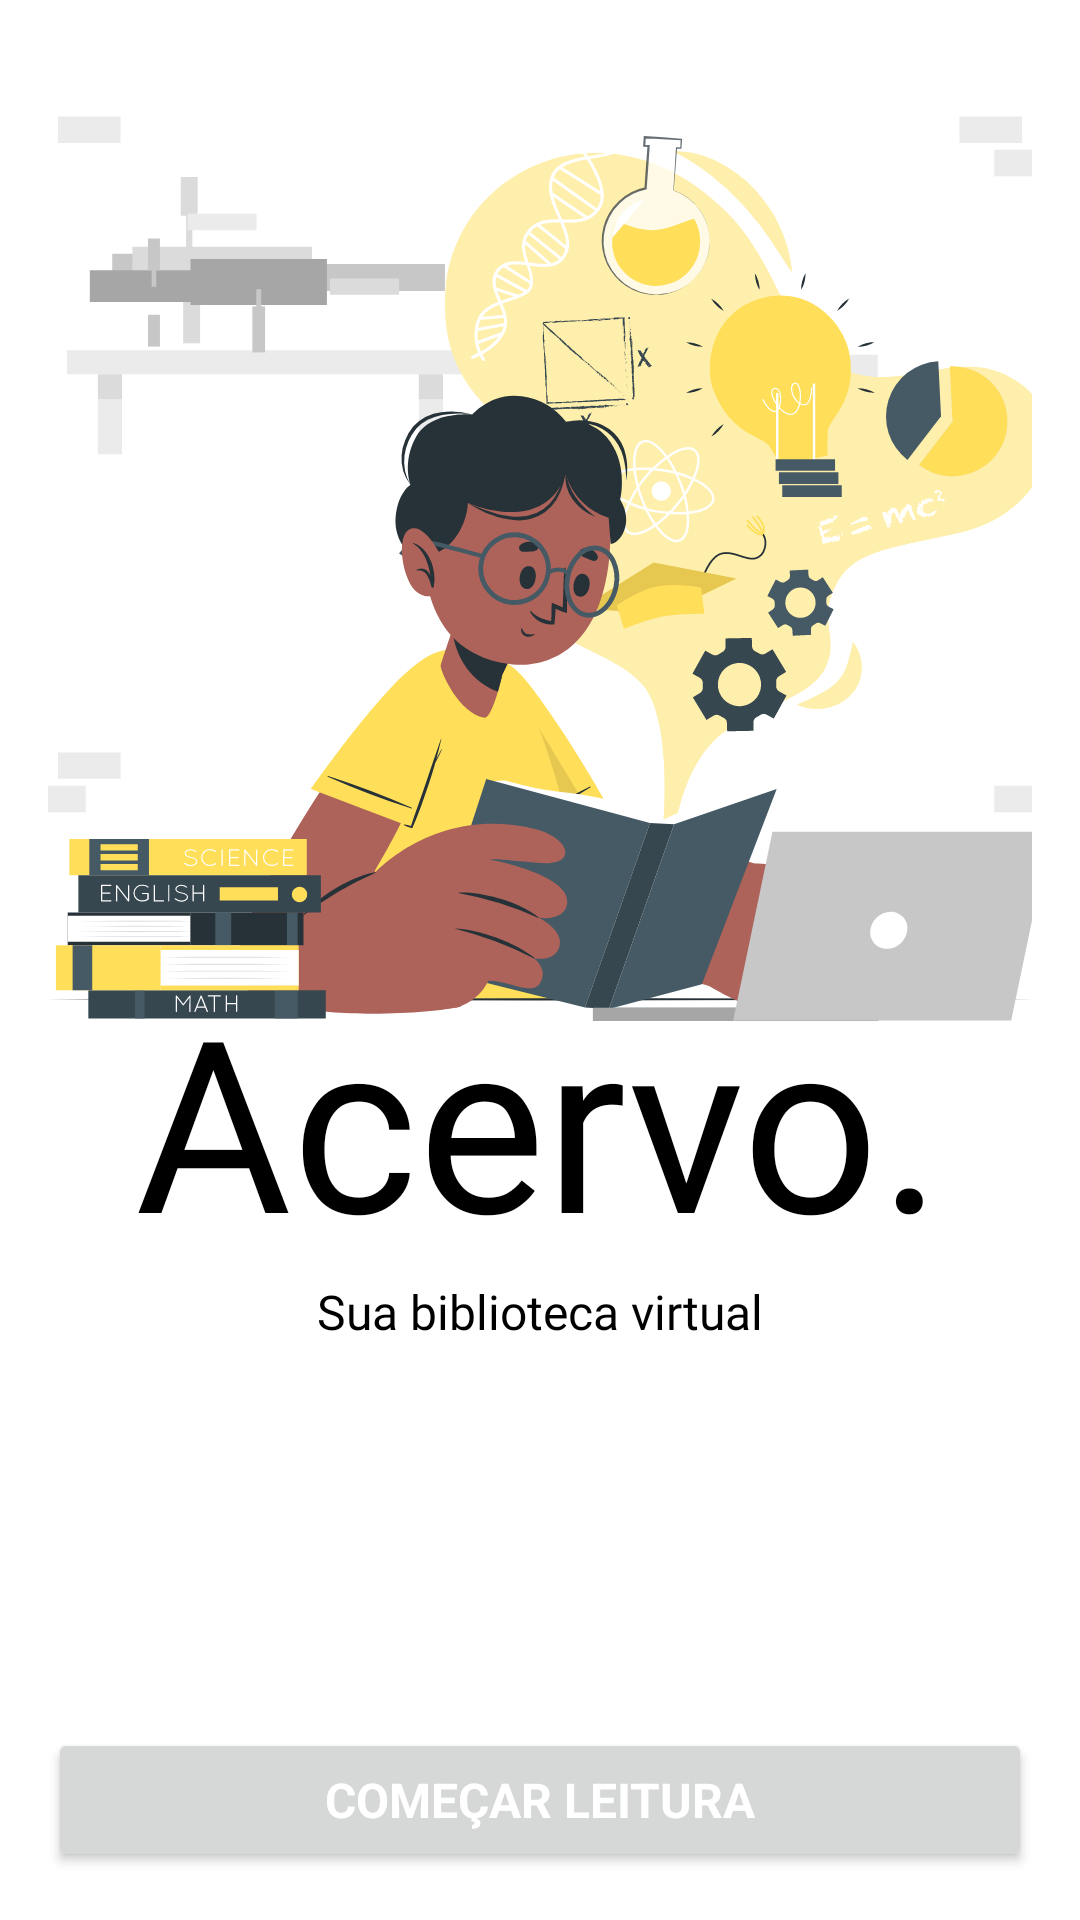

Layout XML and referenced resources for this Android screen:
<!-- AndroidManifest.xml: application theme Theme.Library -->
<!-- res/layout/activity_main.xml -->
<?xml version="1.0" encoding="utf-8"?>
<androidx.coordinatorlayout.widget.CoordinatorLayout
    xmlns:android="http://schemas.android.com/apk/res/android"
    xmlns:tools="http://schemas.android.com/tools"
    xmlns:app="http://schemas.android.com/apk/res-auto"
    android:layout_width="match_parent"
    android:layout_height="match_parent">

    <androidx.constraintlayout.widget.ConstraintLayout
        android:id="@+id/constraintLayout"
        android:layout_width="match_parent"
        android:layout_height="match_parent"
        android:padding="16dp">

        <TextView
            android:id="@+id/textView"
            android:layout_width="wrap_content"
            android:layout_height="wrap_content"
            android:fontFamily="@font/inria_serif_bold"
            android:text="Acervo."
            android:textColor="@color/black"
            android:textSize="80sp"
            app:layout_anchor="@+id/constraintLayout"
            app:layout_anchorGravity="center"
            app:layout_constraintBottom_toTopOf="@+id/buttonLogin"
            app:layout_constraintEnd_toEndOf="parent"
            app:layout_constraintHorizontal_bias="0.495"
            app:layout_constraintStart_toStartOf="parent"
            app:layout_constraintTop_toTopOf="parent"
            app:layout_constraintVertical_bias="0.67" />

        <TextView
            android:id="@+id/textView2"
            android:layout_width="wrap_content"
            android:layout_height="wrap_content"
            android:fontFamily="@font/inria_serif_bold"
            android:text="Sua biblioteca virtual"
            android:textColor="@color/black"
            android:textSize="16sp"
            app:layout_constraintBottom_toTopOf="@+id/buttonLogin"
            app:layout_constraintEnd_toEndOf="parent"
            app:layout_constraintStart_toStartOf="parent"
            app:layout_constraintTop_toBottomOf="@+id/textView"
            app:layout_constraintVertical_bias="0.0" />

        <Button
            android:id="@+id/buttonLogin"
            android:layout_width="0dp"
            android:layout_height="wrap_content"
            android:fontFamily="sans-serif"
            android:text="Começar Leitura"
            android:textColor="@color/white"
            android:textSize="16sp"
            android:textStyle="bold"
            app:layout_constraintBottom_toBottomOf="parent"
            app:layout_constraintEnd_toEndOf="parent"
            app:layout_constraintHorizontal_bias="1.0"
            app:layout_constraintStart_toStartOf="parent" />

        <ImageView
            android:id="@+id/imageView2"
            android:layout_width="512dp"
            android:layout_height="394dp"
            app:layout_constraintBottom_toTopOf="@+id/textView"
            app:layout_constraintEnd_toEndOf="parent"
            app:layout_constraintHorizontal_bias="0.503"
            app:layout_constraintStart_toStartOf="parent"
            app:layout_constraintTop_toTopOf="parent"
            app:layout_constraintVertical_bias="0.162"
            app:srcCompat="@drawable/ic_backgrounf_login" />

    </androidx.constraintlayout.widget.ConstraintLayout>

</androidx.coordinatorlayout.widget.CoordinatorLayout>
<!-- resources referenced by this layout -->
<resources>
  <color name="black">#FF000000</color>
  <color name="white">#FFFFFFFF</color>
  <!-- drawable ic_backgrounf_login: vector/xml drawable (drawable, 220020 chars, omitted) -->
  <style name="Theme.Library" parent="Base.Theme.Library" />
  <style name="Base.Theme.Library" parent="Theme.Material3.Light.NoActionBar">
          <item name="android:windowBackground">@color/white</item>
          <item name="android:statusBarColor">@color/white</item>
          <item name="android:windowLightStatusBar">true</item>
          <item name="colorPrimary">@color/black</item>
          <item name="colorSecondary">@color/white</item>
      </style>
</resources>
